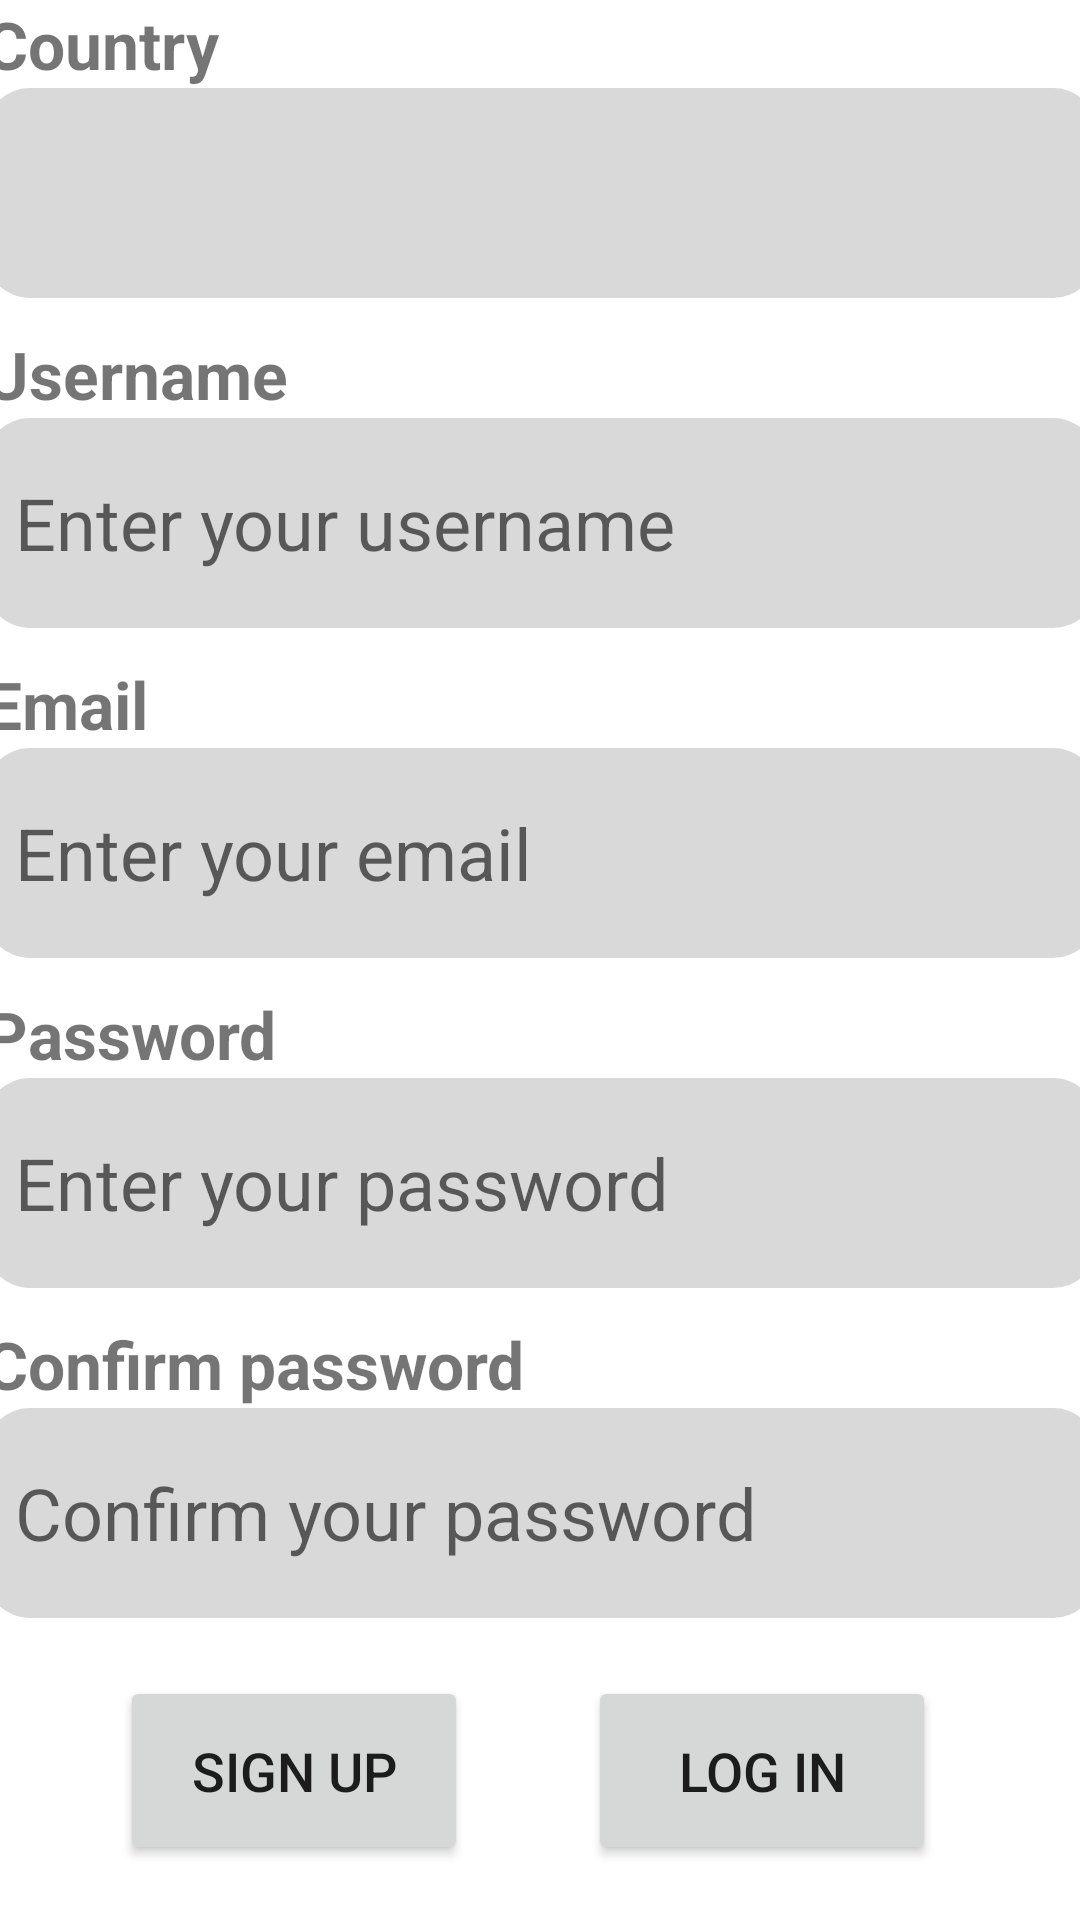

Layout XML and referenced resources for this Android screen:
<!-- AndroidManifest.xml: application theme Theme.Planer -->
<!-- res/layout/activity_register.xml -->
<?xml version="1.0" encoding="utf-8"?>
<androidx.constraintlayout.widget.ConstraintLayout xmlns:android="http://schemas.android.com/apk/res/android"
    xmlns:app="http://schemas.android.com/apk/res-auto"
    xmlns:tools="http://schemas.android.com/tools"
    android:layout_width="match_parent"
    android:layout_height="match_parent"
    tools:context=".RegisterActivity">

    <ScrollView
        android:id="@+id/text_inputs"
        android:layout_width="411dp"
        android:layout_height="554dp"
        app:layout_constraintEnd_toEndOf="parent"
        app:layout_constraintStart_toStartOf="parent"
        tools:context=".RegisterActivity"
        tools:ignore="MissingConstraints">

        <LinearLayout
            android:layout_width="match_parent"
            android:layout_height="wrap_content"
            android:orientation="vertical">

            <LinearLayout
                android:id="@+id/country_input_field"
                android:layout_width="match_parent"
                android:layout_height="110dp"
                android:orientation="vertical"
                android:paddingHorizontal="20dp"
                app:layout_constraintEnd_toEndOf="parent"
                app:layout_constraintHorizontal_bias="1.0"
                app:layout_constraintStart_toStartOf="parent"
                app:layout_constraintTop_toBottomOf="@+id/parent">

                <TextView
                    android:layout_width="wrap_content"
                    android:layout_height="wrap_content"
                    android:text="@string/country"
                    android:textSize="22sp"
                    android:textStyle="bold" />

                <Spinner
                    android:id="@+id/spinner_country"
                    android:layout_width="match_parent"
                    android:layout_height="70dp"
                    android:background="@drawable/input_background"
                    android:paddingHorizontal="10dp"
                    app:layout_constraintBottom_toBottomOf="parent"
                    app:layout_constraintEnd_toEndOf="parent"
                    app:layout_constraintHorizontal_bias="0.924"
                    app:layout_constraintStart_toStartOf="parent"
                    app:layout_constraintTop_toBottomOf="@+id/destination_value"
                    app:layout_constraintVertical_bias="0.012"
                    tools:ignore="SpeakableTextPresentCheck" />
            </LinearLayout>

            <LinearLayout
                android:id="@+id/username_input_field"
                android:layout_width="match_parent"
                android:layout_height="110dp"
                android:orientation="vertical"
                android:paddingHorizontal="20dp"
                app:layout_constraintEnd_toEndOf="parent"
                app:layout_constraintHorizontal_bias="1.0"
                app:layout_constraintStart_toStartOf="parent"
                app:layout_constraintTop_toBottomOf="@+id/parent">

                <TextView
                    android:layout_width="wrap_content"
                    android:layout_height="wrap_content"
                    android:text="@string/username"
                    android:textSize="22sp"
                    android:textStyle="bold" />

                <EditText
                    android:id="@+id/username_input"
                    android:layout_width="match_parent"
                    android:layout_height="70dp"
                    android:autofillHints=""
                    android:background="@drawable/input_background"
                    android:hint="@string/enter_your_username"
                    android:inputType="text"
                    android:paddingHorizontal="10dp"
                    android:textSize="24sp" />
            </LinearLayout>

            <LinearLayout
                android:id="@+id/email_input_field"
                android:layout_width="match_parent"
                android:layout_height="110dp"
                android:orientation="vertical"
                android:paddingHorizontal="20dp"
                app:layout_constraintTop_toBottomOf="@+id/username_input_field"
                tools:layout_editor_absoluteX="0dp">

                <TextView
                    android:layout_width="wrap_content"
                    android:layout_height="wrap_content"
                    android:text="@string/email"
                    android:textSize="22sp"
                    android:textStyle="bold" />

                <EditText
                    android:id="@+id/email_input"
                    android:layout_width="match_parent"
                    android:layout_height="70dp"
                    android:autofillHints=""
                    android:background="@drawable/input_background"
                    android:hint="@string/enter_your_email"
                    android:inputType="text"
                    android:paddingHorizontal="10dp"
                    android:textSize="24sp" />
            </LinearLayout>

            <LinearLayout
                android:id="@+id/password_input_field"
                android:layout_width="match_parent"
                android:layout_height="110dp"
                android:orientation="vertical"
                android:paddingHorizontal="20dp"
                app:layout_constraintEnd_toEndOf="parent"
                app:layout_constraintHorizontal_bias="1.0"
                app:layout_constraintStart_toStartOf="parent"
                app:layout_constraintTop_toBottomOf="@+id/email_input_field">

                <TextView
                    android:layout_width="wrap_content"
                    android:layout_height="wrap_content"
                    android:text="@string/password"
                    android:textSize="22sp"
                    android:textStyle="bold" />

                <EditText
                    android:id="@+id/password_input"
                    android:layout_width="match_parent"
                    android:layout_height="70dp"
                    android:autofillHints=""
                    android:background="@drawable/input_background"
                    android:hint="@string/enter_your_password"
                    android:inputType="textPassword"
                    android:paddingHorizontal="10dp"
                    android:textSize="24sp" />
            </LinearLayout>


            <LinearLayout
                android:id="@+id/confirm_password_input_field"
                android:layout_width="match_parent"
                android:layout_height="110dp"
                android:orientation="vertical"
                android:paddingHorizontal="20dp"
                app:layout_constraintEnd_toEndOf="parent"
                app:layout_constraintHorizontal_bias="0.0"
                app:layout_constraintStart_toStartOf="parent"
                app:layout_constraintTop_toBottomOf="@+id/password_input_field">

                <TextView
                    android:layout_width="wrap_content"
                    android:layout_height="wrap_content"
                    android:text="@string/confirm_password"
                    android:textSize="22sp"
                    android:textStyle="bold" />

                <EditText
                    android:id="@+id/confirm_password_input"
                    android:layout_width="match_parent"
                    android:layout_height="70dp"
                    android:autofillHints=""
                    android:background="@drawable/input_background"
                    android:hint="@string/enter_your_password_again"
                    android:inputType="textPassword"
                    android:paddingHorizontal="10dp"
                    android:textSize="24sp" />
            </LinearLayout>
        </LinearLayout>
    </ScrollView>


    <Button
        android:id="@+id/login_btn"
        style="@style/ShapeAppearanceOverlay.Material3.Button"
        android:layout_width="116dp"
        android:layout_height="63dp"
        android:layout_marginHorizontal="20dp"
        android:layout_marginEnd="48dp"
        android:onClick="signIn"
        android:text="@string/log_in"
        android:textSize="18sp"
        app:layout_constraintBottom_toBottomOf="parent"
        app:layout_constraintEnd_toEndOf="parent"
        app:layout_constraintTop_toBottomOf="@+id/text_inputs"
        app:layout_constraintVertical_bias="0.202" />

    <Button
        android:id="@+id/sign_up_btn"
        style="@style/ShapeAppearanceOverlay.Material3.Button"
        android:layout_width="116dp"
        android:layout_height="63dp"
        android:layout_marginHorizontal="20dp"
        android:layout_marginStart="40dp"
        android:onClick="signUp"
        android:text="@string/sign_up"
        android:textSize="18sp"
        app:layout_constraintBottom_toBottomOf="parent"
        app:layout_constraintStart_toStartOf="parent"
        app:layout_constraintTop_toBottomOf="@+id/text_inputs"
        app:layout_constraintVertical_bias="0.202" />


</androidx.constraintlayout.widget.ConstraintLayout>
<!-- resources referenced by this layout -->
<resources>
  <!-- drawable input_background (drawable) -->
  <?xml version="1.0" encoding="utf-8"?>
  <shape xmlns:android="http://schemas.android.com/apk/res/android"
      android:shape="rectangle"
      android:padding="10dp">
  
      <solid android:color="#D9D9D9" />
      <corners
          android:bottomRightRadius="15dp"
          android:bottomLeftRadius="15dp"
          android:topLeftRadius="15dp"
          android:topRightRadius="15dp" />
  </shape>
  <string name="confirm_password">Confirm password</string>
  <string name="country">Country</string>
  <string name="email">Email</string>
  <string name="enter_your_email">Enter your email</string>
  <string name="enter_your_password">Enter your password</string>
  <string name="enter_your_password_again">Confirm your password</string>
  <string name="enter_your_username">Enter your username</string>
  <string name="log_in">Log In</string>
  <string name="password">Password</string>
  <string name="sign_up">Sign Up</string>
  <string name="username">Username</string>
  <style name="Theme.Planer" parent="Theme.MaterialComponents.DayNight.DarkActionBar">
          
          <item name="colorPrimary">@color/turquoise</item>
          <item name="colorPrimaryVariant">@color/turquoise_dark</item>
          <item name="colorOnPrimary">@color/white</item>
          
          <item name="colorSecondary">@color/teal_200</item>
          <item name="colorSecondaryVariant">@color/teal_700</item>
          <item name="colorOnSecondary">@color/black</item>
          
          <item name="android:statusBarColor">?attr/colorSecondaryVariant</item>
          
      </style>
  <color name="turquoise">#019797</color>
  <color name="turquoise_dark">#005555</color>
  <color name="white">#FFFFFFFF</color>
  <color name="teal_200">#FF03DAC5</color>
  <color name="teal_700">#FF018786</color>
  <color name="black">#FF000000</color>
</resources>
